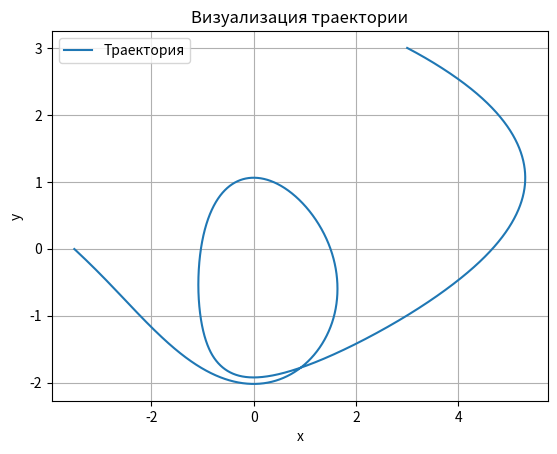

This chart was generated by the following Python code:
import numpy as np
import matplotlib.pyplot as plt
from scipy.integrate import solve_ivp

# Определение функции для системы уравнений
def f1(t, y):
    X, Y, Z = y
    return [1.5 * X + Y - X * Z, -X, -0.2 * Z + 0.2 * np.sign(X) * X**2]

# Интервал времени и начальные условия
te = np.linspace(0, 10, 10001)
yi = [3, 3, 0]  # начальные условия для X, Y, Z

# Решение задачи Коши
r1s = solve_ivp(f1, (0, 10), yi, method="RK45", t_eval=te)

# Визуализация траекторий
plt.plot(r1s.y[0], r1s.y[1], label="Траектория")  # X и Y
plt.xlabel('x')
plt.ylabel('y')
plt.title('Визуализация траектории')
plt.legend()
plt.grid()
plt.show()